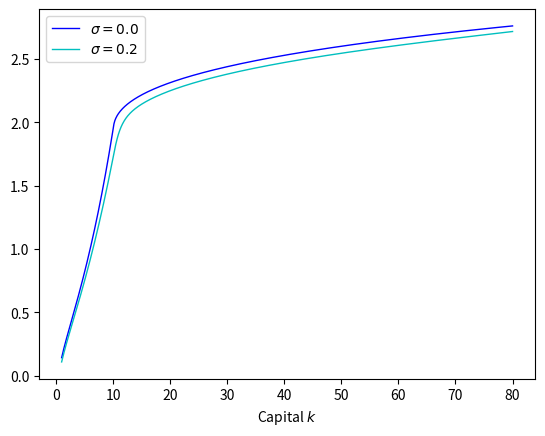

This chart was generated by the following Python code: (Note: this script raises an exception after producing the figure.)
"""
Growth model with non-concave technology.
"""

import numpy as np
import scipy as sp
import math, time
import matplotlib.pyplot as plt
import scipy.sparse as sp
import scipy.optimize as scopt
from scipy.sparse import linalg

"""
Non-concave growth problem. The slope and sigma parameters create a function
for volatility that vanishes near the endpoints of the grid.
WP was slightly different and used self.sigma = self.sigbar*(self.bnd[1]>self.kgrid)*(self.bnd[0]<self.kgrid)
"""

class NCG(object):
    def __init__(self,rho=1,sigbar=0.1,N=1000,A=1,B=5,kstar=5.,delta=0.05,
    alpha=0.5,Dt=10**-8,bnd=[1,20],tol=10**-6,slope=2,maxiter=50):
        self.A, self.B, self.kstar, self.sigbar = A, B, kstar, sigbar
        self.rho, self.delta, self.alpha = rho, delta, alpha
        self.N, self.bnd, self.tol = N, bnd, tol
        self.Delta, self.Dt = (self.bnd[1]-self.bnd[0])/self.N, Dt
        self.kgrid = np.linspace(self.bnd[0],self.bnd[1],self.N+1)
        self.slope = 0.05
        smooth_vanish = np.minimum(self.slope*(self.kgrid - self.bnd[0])**2, self.slope*(self.bnd[1]-self.kgrid)**2)
        self.sigma = np.minimum(self.sigbar,self.slope*(self.bnd[1]-self.kgrid)**0.75)*(self.bnd[0]<self.kgrid)
        #self.sigma = self.sigbar*(self.bnd[1]>self.kgrid)*(self.bnd[0]<self.kgrid)
        self.c0 = self.f(self.kgrid)-self.delta*self.kgrid
        self.maxiter = maxiter

    def f(self,k):
        return np.maximum(self.A*k**self.alpha,self.B*(np.maximum(0,k-self.kstar)**self.alpha))

    def Vupdate(self,c):
        P_func = lambda A,B,C : sp.coo_matrix((C,(A,B)),shape=(self.N+1,self.N+1))
        mu, d = self.f(self.kgrid) - self.delta*self.kgrid - c, self.Dt/self.Delta**2
        up = d*(self.sigma**2*self.kgrid**2/2 + self.Delta*np.maximum(0,mu))
        down = d*(self.sigma**2*self.kgrid**2/2 + self.Delta*np.maximum(0,-mu))
        if up[-1] > 0 or down[0] > 0:
            print("Error: state not moving in right direction at boundary points")
        if np.min(1-up-down) < 0:
            print("Error: some probabilities negative", np.min(1-up-down) )
        P = P_func(range(self.N+1),range(self.N+1),1-up-down) \
        + P_func(range(self.N),range(1,self.N+1),up[:-1]) \
        + P_func(range(1,self.N+1),range(self.N),down[1:])
        b = self.Dt*self.rho*np.log(c)
        B = sp.eye(self.N+1)-np.exp(-self.rho*self.Dt)*P
        return sp.linalg.spsolve(B,b)

    def polupdate(self,V):
        Fdiff = np.append(np.diff(V)/self.Delta,-10**6)
        Bdiff = np.roll(Fdiff,1)
        #objective function:
        H = lambda c: self.rho*np.log(c) + np.exp(-self.rho*self.Dt) \
        *(np.maximum(self.f(self.kgrid)-c-self.delta*self.kgrid,0)*Fdiff \
        - np.maximum(-(self.f(self.kgrid)-c-self.delta*self.kgrid), 0)*Bdiff)
        #two candidate consumption functions:
        with np.errstate(divide='ignore',invalid='ignore'):
            clow = np.minimum(self.rho*np.exp(self.rho*self.Dt)/Fdiff,self.c0)
            chigh = np.maximum(self.rho*np.exp(self.rho*self.Dt)/Bdiff,self.c0)
        clow[Fdiff<=0], chigh[Bdiff<=0] = self.c0[Fdiff<=0], self.c0[Bdiff<=0]
        I = np.argmin(np.vstack([-H(self.c0),-H(clow), -H(chigh)]), axis=0)
        C = (I==0)*self.c0 + (I==1)*clow + (I==2)*chigh
        #C[0], C[-1] = np.minimum(C[0],clow[0]), np.maximum(chigh[-1],C[-1])
        return C

    def solveV(self,V0):
        eps, i = 1, 1
        V = V0
        while i < self.maxiter and eps > self.tol:
            V1 = self.Vupdate(self.polupdate(V))
            eps = np.amax(np.abs(V1-V))
            if np.min(V1-V) < 0:
                nonmon = V1-V<0
                print("Failure of monotonicity at:", len(self.kgrid[nonmon]), "points")
                print("Average magnitude of failure:", np.mean(np.abs(V1[nonmon] - V[nonmon])))
            i = i+1
            V = V1
            print(eps)
        if i < self.maxiter:
            print("Policy function converged in:", i, "iterations")
        else:
            print("Policy function did not converge. Difference:", eps)
        return V

class NCG_zero_dt(object):
    def __init__(self,rho=1,sigbar=0.1,N=1000,A=1,B=5,kstar=5.,delta=0.05,
    alpha=0.5,bnd=[1,20],tol=10**-6,slope=2,maxiter=50):
        self.A, self.B, self.kstar, self.sigbar = A, B, kstar, sigbar
        self.rho, self.delta, self.alpha = rho, delta, alpha
        self.N, self.bnd, self.tol, self.maxiter = N, bnd, tol, maxiter
        self.Delta = (self.bnd[1]-self.bnd[0])/self.N
        self.kgrid = np.linspace(self.bnd[0],self.bnd[1],self.N+1)
        self.slope = 0.05
        smooth_vanish = np.minimum(self.slope*(self.kgrid - self.bnd[0])**2, self.slope*(self.bnd[1]-self.kgrid)**2)
        self.sigma = np.minimum(self.sigbar,self.slope*(self.bnd[1]-self.kgrid)**0.75)*(self.bnd[0]<self.kgrid)
        self.c0 = self.f(self.kgrid)-self.delta*self.kgrid

    def f(self,k):
        return np.maximum(self.A*k**self.alpha,self.B*(np.maximum(0,k-self.kstar)**self.alpha))

    def Vupdate(self,c):
        P_func = lambda A,B,C : sp.coo_matrix((C,(A,B)),shape=(self.N+1,self.N+1))
        mu, d = self.f(self.kgrid) - self.delta*self.kgrid - c, 1/self.Delta**2
        up = d*(self.sigma**2*self.kgrid**2/2 + self.Delta*np.maximum(0,mu))
        down = d*(self.sigma**2*self.kgrid**2/2 + self.Delta*np.maximum(0,-mu))
        if up[-1] > 0 or down[0] > 0:
            print("Error: state not moving in right direction at boundary points")
        T = P_func(range(self.N+1),range(self.N+1),-self.rho-up-down) \
        + P_func(range(self.N),range(1,self.N+1),up[:-1]) \
        + P_func(range(1,self.N+1),range(self.N),down[1:])
        b = self.rho*np.log(c)
        T,b = 10**3*T,10**3*b
        return sp.linalg.spsolve(-T,b)

    def polupdate(self,V):
        Fdiff = np.append(np.diff(V)/self.Delta,-10**6)
        Bdiff = np.roll(Fdiff,1)
        #objective function:
        H = lambda c: self.rho*np.log(c) \
        + (np.maximum(self.f(self.kgrid)-c-self.delta*self.kgrid,0)*Fdiff \
        - np.maximum(-(self.f(self.kgrid)-c-self.delta*self.kgrid), 0)*Bdiff)
        #two candidate consumption functions:
        with np.errstate(divide='ignore',invalid='ignore'):
            clow = np.minimum(self.rho/Fdiff,self.c0)
            chigh = np.maximum(self.rho/Bdiff,self.c0)
        clow[Fdiff<=0], chigh[Bdiff<=0] = self.c0[Fdiff<=0], self.c0[Bdiff<=0]
        I = np.argmin(np.vstack([-H(self.c0),-H(clow), -H(chigh)]), axis=0)
        C = (I==0)*self.c0 + (I==1)*clow + (I==2)*chigh
        return C

    def solveV(self,V0):
        eps, i, V = 1, 1, V0
        while i < self.maxiter and eps > self.tol:
            V1 = self.Vupdate(self.polupdate(V))
            eps = np.amax(np.abs(V1-V))
            if np.min(V1-V) < 0:
                nonmon = V1-V<0
                print("Failure of monotonicity at:", len(self.kgrid[nonmon]), "points")
                print("Average magnitude of failure:", np.mean(np.abs(V1[nonmon] - V[nonmon])))
            i = i+1
            V = V1
            print(eps)
        if i < self.maxiter:
            print("Policy function converged in:", i, "iterations")
        else:
            print("Policy function did not converge. Difference:", eps)
        return V

"""
Define parameters and solve for value function
"""

rho, delta, alpha = 0.1, 0.075, 1/3
kstar, A, B = 10, 1, 5
bnd, N = [1,80], 1000
tol, maxiter, Dt = 10**-6, 100, 10**-6

T = NCG(rho=rho,delta=delta,alpha=alpha,sigbar=0.0,kstar=kstar,A=A,B=B,bnd=bnd,N=N,maxiter=maxiter,tol=tol,Dt=Dt)
X = NCG(rho=rho,delta=delta,alpha=alpha,sigbar=0.2,kstar=kstar,A=A,B=B,bnd=bnd,N=N,maxiter=maxiter,tol=tol,Dt=Dt)
#T = classes_ex.NCG_zero_dt(rho=rho,delta=delta,alpha=alpha,sigbar=0.0,kstar=kstar,A=A,B=B,bnd=bnd,N=N,maxiter=maxiter,tol=tol)
#X = classes_ex.NCG_zero_dt(rho=rho,delta=delta,alpha=alpha,sigbar=0.2,kstar=kstar,A=A,B=B,bnd=bnd,N=N,maxiter=maxiter,tol=tol)

tic = time.time()
VX0 = X.Vupdate(X.f(X.kgrid)-X.delta*X.kgrid)
VX = X.solveV(VX0)
toc = time.time()
print("Time taken", toc-tic)

tic = time.time()
VT0 = T.Vupdate(T.f(T.kgrid)-T.delta*T.kgrid)
VT = T.solveV(VT0)
toc = time.time()
print(toc-tic)

"""
Plot both value functions and associated policy functions.
"""

fig, ax = plt.subplots()
ax.plot(T.kgrid, VT,'b-',label="$\sigma = {0}$".format(T.sigbar),linewidth=1)
ax.plot(T.kgrid, VX,'c-',label="$\sigma = {0}$".format(X.sigbar),linewidth=1)
plt.xlabel('Capital $k$')
ax.legend(loc='upper left')
destin = '../../figures/NCG.eps'
plt.savefig(destin, format='eps', dpi=1000)
plt.show()

fig, ax = plt.subplots()
ax.plot(T.kgrid, T.polupdate(VT),'b-',label="$\sigma = {0}$".format(T.sigbar),linewidth=1)
ax.plot(T.kgrid, X.polupdate(VX),'c-',label="$\sigma = {0}$".format(X.sigbar),linewidth=1)
plt.title('Consumption function')
plt.xlabel('Capital $k$')
plt.xlim(T.kgrid[0],T.kgrid[-1]*3/4)
plt.ylim(-1,20)
ax.legend(loc='upper left')
destin = '../../figures/NCGpol.eps'
plt.savefig(destin, format='eps', dpi=1000)
plt.show()

Tdrift = T.f(T.kgrid) - T.polupdate(VT) - T.delta*T.kgrid
Xdrift = X.f(X.kgrid) - X.polupdate(VX) - X.delta*X.kgrid

fig, ax = plt.subplots()
ax.plot(T.kgrid, Tdrift,'b-',label="$\sigma = {0}$".format(T.sigbar),linewidth=1)
ax.plot(T.kgrid, Xdrift,'c-',label="$\sigma = {0}$".format(X.sigbar),linewidth=1)
plt.title('Drift: $f(k) - c - \delta k$')
plt.xlabel('Capital $k$')
plt.xlim(T.kgrid[0],T.kgrid[-1]*3/4)
plt.ylim(-5,5)
ax.legend(loc='upper right')
destin = '../../figures/NCGdrift.eps'
plt.savefig(destin, format='eps', dpi=1000)
plt.show()

fig, ax = plt.subplots()
ax.plot(T.kgrid, T.sigma,'b-',label="$\sigma = {0}$".format(T.sigbar),linewidth=1)
ax.plot(T.kgrid, X.sigma,'c-',label="$\sigma = {0}$".format(X.sigbar),linewidth=1)
plt.title('Drift: $f(k) - c - \delta k$')
plt.xlabel('Capital $k$')
ax.legend(loc='upper right')
plt.show()
